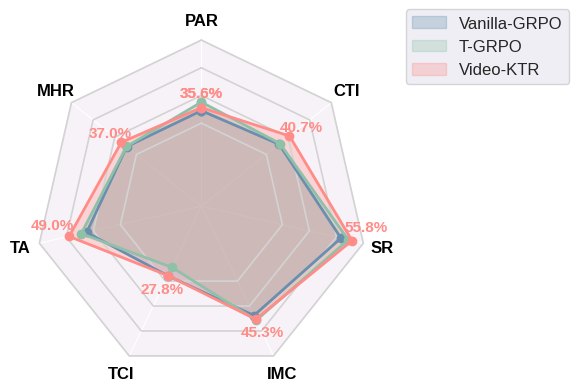

The matplotlib source for this figure:
import numpy as np
import matplotlib.pyplot as plt
import seaborn as sns

# 设置现代配色和样式
colors = ['#6A8EAE', '#8FC1A9', '#FF8C87']
plt.style.use("seaborn-v0_8-darkgrid")

# 定义标签
labels = ['PAR','CTI','SR','IMC', 'TCI','TA','MHR' ]
num_vars = len(labels)

# 角度计算
angles = np.linspace(0, 2 * np.pi, num_vars, endpoint=False).tolist()
angles += angles[:1]

# 定义模型数据
values = {
    "Vanilla-GRPO": [34.5,35.9,51.7, 43.8, 27.9,42.5,34.5],
    "T-GRPO": [ 37.6,36.3,54.4, 45.7, 24.5,44.5,34.6],
    "Video-KTR": [35.6,40.7,55.8, 45.3, 27.8,49,37]
}
for key in values:
    values[key] += values[key][:1]

# 创建图
fig, ax = plt.subplots(figsize=(8, 4), subplot_kw=dict(polar=True))

# 将极坐标轴的圆形轮廓改为多边形
ax.set_frame_on(False)
ax.set_theta_offset(np.pi / 2)
ax.set_theta_direction(-1)

# 手动绘制多边形网格线
y_ticks = [30, 40, 50, 60]
ax.yaxis.grid(False)  # 不画圆圈线
ax.spines['polar'].set_visible(False)  # 不显示极轴圆圈边框
coords = [(angle, y_ticks[-1]) for angle in angles]
ax.fill([c[0] for c in coords], [c[1] for c in coords],
        color='thistle', alpha=0.2, zorder=0)
# 清空默认的 ytick labels

# 手动添加 r 轴数字标签（更可控、更漂亮）
for y in y_ticks:
    coords = [(angle, y) for angle in angles]
    ax.plot([c[0] for c in coords], [c[1] for c in coords],
            color="lightgray", linewidth=1.2)
for i, (label, data) in enumerate(values.items()):
    ax.fill(angles, data, color=colors[i], alpha=0.3, label=label)
    ax.plot(angles, data, color=colors[i], linewidth=2, linestyle='solid', marker='o')

    # 只给 Video-KTR 添加数值标注
    if label == "Video-KTR":
        for angle, value in zip(angles, data):
            if value==55.8:
                print(angle)
                ax.text(angle-0.1, value + 4.2, f"{value:.1f}%",
                    ha='center', va='center', fontsize=11, color=colors[i], fontweight='bold')
            elif value==49:
                print(angle)
                ax.text(angle+0.1, value + 5.2, f"{value:.1f}%",
                    ha='center', va='center', fontsize=11, color=colors[i], fontweight='bold')
            else:
                ax.text(angle, value + 5.3, f"{value:.1f}%",
                    ha='center', va='center', fontsize=11, color=colors[i], fontweight='bold')
ax.set_xticks(angles[:-1])
ax.set_xticklabels(labels, fontsize=12, fontweight='bold', color="black")
ax.set_yticks(y_ticks)
ax.set_yticklabels([])
# 美化图例
plt.legend(loc='upper right', bbox_to_anchor=(1.6, 1.1), frameon=True, fontsize=12)
plt.tight_layout()
plt.savefig("video_holmes_radar_subtasks.pdf")
plt.show()
